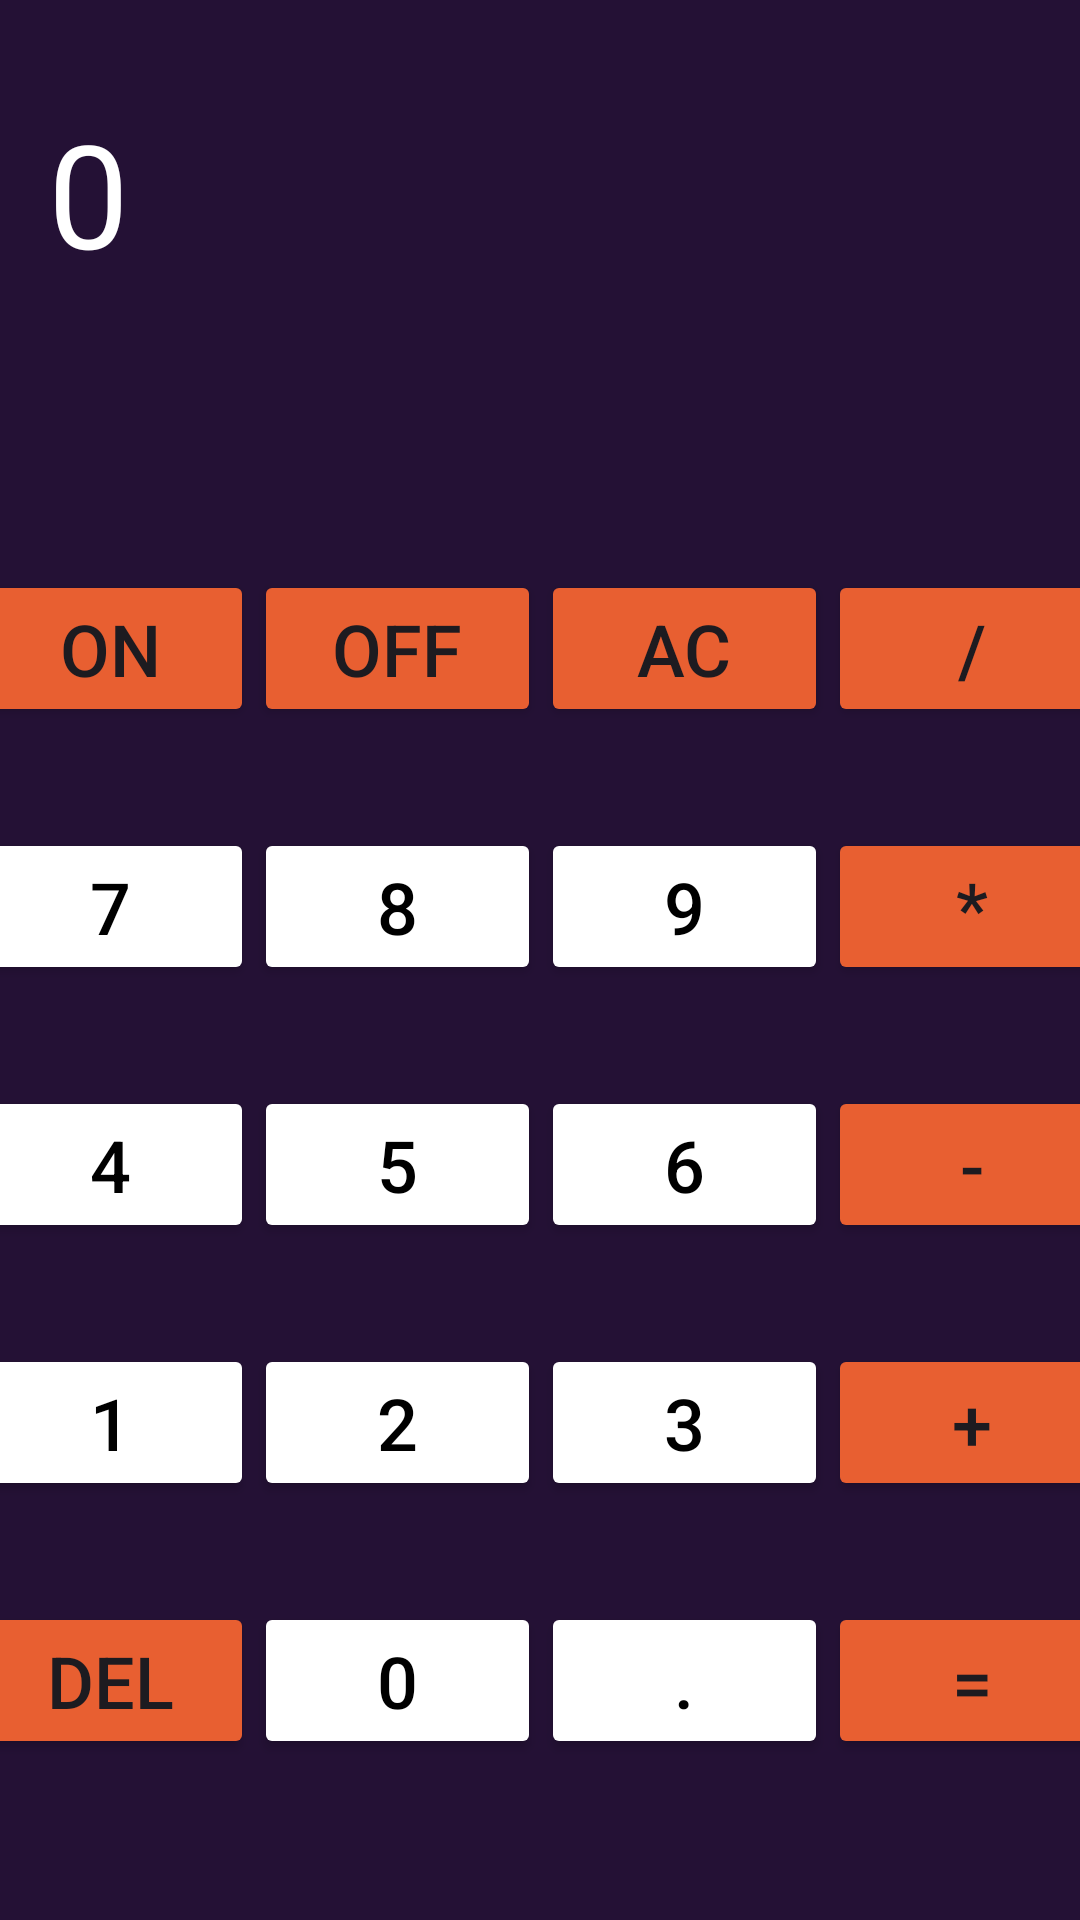

Android layout source for this screen:
<!-- AndroidManifest.xml: application theme Theme.TP1GRUPO7 -->
<!-- res/layout/activity_ejercicio2.xml -->
<?xml version="1.0" encoding="utf-8"?>
<androidx.constraintlayout.widget.ConstraintLayout xmlns:android="http://schemas.android.com/apk/res/android"
    xmlns:app="http://schemas.android.com/apk/res-auto"
    xmlns:tools="http://schemas.android.com/tools"
    android:layout_width="match_parent"
    android:layout_height="match_parent"
    android:background="#241135"
    tools:context=".Ejercicio2_Activity">

    <TableLayout
        android:layout_width="383dp"
        android:layout_height="430dp"
        android:layout_marginBottom="20dp"
        app:layout_constraintBottom_toBottomOf="parent"
        app:layout_constraintEnd_toEndOf="parent"
        app:layout_constraintStart_toStartOf="parent">

        <TableRow
            android:layout_width="match_parent"
            android:layout_height="match_parent"
            android:layout_weight="1">

            <Button
                android:id="@+id/btnON"
                android:layout_width="0dp"
                android:layout_height="wrap_content"
                android:layout_weight="1"
                android:backgroundTint="#E85F31"
                android:onClick="On"
                android:text="ON"
                android:textSize="24sp" />

            <Button
                android:id="@+id/btnOFF"
                android:layout_width="0dp"
                android:layout_height="wrap_content"
                android:layout_weight="1"
                android:backgroundTint="#E85F31"
                android:onClick="Off"
                android:text="OFF"
                android:textSize="24sp" />

            <Button
                android:id="@+id/btnAC"
                android:layout_width="0dp"
                android:layout_height="wrap_content"
                android:layout_weight="1"
                android:backgroundTint="#E85F31"
                android:text="AC"
                android:textSize="24sp" />

            <Button
                android:id="@+id/btnDivision"
                android:layout_width="0dp"
                android:layout_height="wrap_content"
                android:layout_weight="1"
                android:backgroundTint="#E85F31"
                android:text="/"
                android:textSize="24sp" />
        </TableRow>

        <TableRow
            android:layout_width="match_parent"
            android:layout_height="match_parent"
            android:layout_weight="1">

            <Button
                android:id="@+id/btn7"
                android:layout_width="0dp"
                android:layout_height="wrap_content"
                android:layout_weight="1"
                android:backgroundTint="#FFFFFF"
                android:text="7"
                android:textColor="#000000"
                android:textSize="24sp" />

            <Button
                android:id="@+id/btn8"
                android:layout_width="0dp"
                android:layout_height="wrap_content"
                android:layout_weight="1"
                android:backgroundTint="#FFFFFF"
                android:text="8"
                android:textColor="#000000"
                android:textSize="24sp" />

            <Button
                android:id="@+id/btn9"
                android:layout_width="0dp"
                android:layout_height="wrap_content"
                android:layout_weight="1"
                android:backgroundTint="#FFFFFF"
                android:text="9"
                android:textColor="#000000"
                android:textSize="24sp" />

            <Button
                android:id="@+id/btnMulti"
                android:layout_width="0dp"
                android:layout_height="wrap_content"
                android:layout_weight="1"
                android:backgroundTint="#E85F31"
                android:text="*"
                android:textSize="24sp" />
        </TableRow>

        <TableRow
            android:layout_width="match_parent"
            android:layout_height="match_parent"
            android:layout_weight="1">

            <Button
                android:id="@+id/btn4"
                android:layout_width="0dp"
                android:layout_height="wrap_content"
                android:layout_weight="1"
                android:backgroundTint="#FFFFFF"
                android:text="4"
                android:textColor="#000000"
                android:textSize="24sp" />

            <Button
                android:id="@+id/btn5"
                android:layout_width="0dp"
                android:layout_height="wrap_content"
                android:layout_weight="1"
                android:backgroundTint="#FFFFFF"
                android:text="5"
                android:textColor="#000000"
                android:textSize="24sp" />

            <Button
                android:id="@+id/btn6"
                android:layout_width="0dp"
                android:layout_height="wrap_content"
                android:layout_weight="1"
                android:backgroundTint="#FFFFFF"
                android:text="6"
                android:textColor="#000000"
                android:textSize="24sp" />

            <Button
                android:id="@+id/btnResta"
                android:layout_width="0dp"
                android:layout_height="wrap_content"
                android:layout_weight="1"
                android:backgroundTint="#E85F31"
                android:text="-"
                android:textSize="24sp" />
        </TableRow>

        <TableRow
            android:layout_width="match_parent"
            android:layout_height="match_parent"
            android:layout_weight="1">

            <Button
                android:id="@+id/btn1"
                android:layout_width="0dp"
                android:layout_height="wrap_content"
                android:layout_weight="1"
                android:backgroundTint="#FFFFFF"
                android:text="1"
                android:textColor="#000000"
                android:textSize="24sp" />

            <Button
                android:id="@+id/btn2"
                android:layout_width="0dp"
                android:layout_height="wrap_content"
                android:layout_weight="1"
                android:backgroundTint="#FFFFFF"
                android:text="2"
                android:textColor="#000000"
                android:textSize="24sp" />

            <Button
                android:id="@+id/btn3"
                android:layout_width="0dp"
                android:layout_height="wrap_content"
                android:layout_weight="1"
                android:backgroundTint="#FFFFFF"
                android:text="3"
                android:textColor="#000000"
                android:textSize="24sp" />

            <Button
                android:id="@+id/btnSuma"
                android:layout_width="0dp"
                android:layout_height="wrap_content"
                android:layout_weight="1"
                android:backgroundTint="#E85F31"
                android:text="+"
                android:textSize="24sp" />

        </TableRow>

        <TableRow
            android:layout_width="match_parent"
            android:layout_height="match_parent"
            android:layout_weight="1">

            <Button
                android:id="@+id/btnDEL"
                android:layout_width="0dp"
                android:layout_height="wrap_content"
                android:layout_weight="1"
                android:backgroundTint="#E85F31"
                android:text="DEL"
                android:textSize="24sp" />

            <Button
                android:id="@+id/btn0"
                android:layout_width="0dp"
                android:layout_height="wrap_content"
                android:layout_weight="1"
                android:backgroundTint="#FFFFFF"
                android:text="0"
                android:textColor="#000000"
                android:textSize="24sp" />

            <Button
                android:id="@+id/btnPunto"
                android:layout_width="0dp"
                android:layout_height="wrap_content"
                android:layout_weight="1"
                android:backgroundTint="#FFFFFF"
                android:text="."
                android:textColor="#000000"
                android:textSize="24sp" />

            <Button
                android:id="@+id/btnIgual"
                android:layout_width="0dp"
                android:layout_height="wrap_content"
                android:layout_weight="1"
                android:backgroundTint="#E85F31"
                android:text="="
                android:textSize="24sp" />

        </TableRow>

    </TableLayout>

    <TextView
        android:id="@+id/tvResultado"
        android:layout_width="wrap_content"
        android:layout_height="wrap_content"
        android:layout_marginStart="16dp"
        android:layout_marginTop="32dp"
        android:text="0"
        android:textColor="#FFFFFF"
        android:textSize="48sp"
        app:layout_constraintStart_toStartOf="parent"
        app:layout_constraintTop_toTopOf="parent" />
</androidx.constraintlayout.widget.ConstraintLayout>
<!-- resources referenced by this layout -->
<resources>
  <style name="Theme.TP1GRUPO7" parent="Base.Theme.TP1GRUPO7" />
  <style name="Base.Theme.TP1GRUPO7" parent="Theme.Material3.DayNight.NoActionBar">
          
          
      </style>
</resources>
